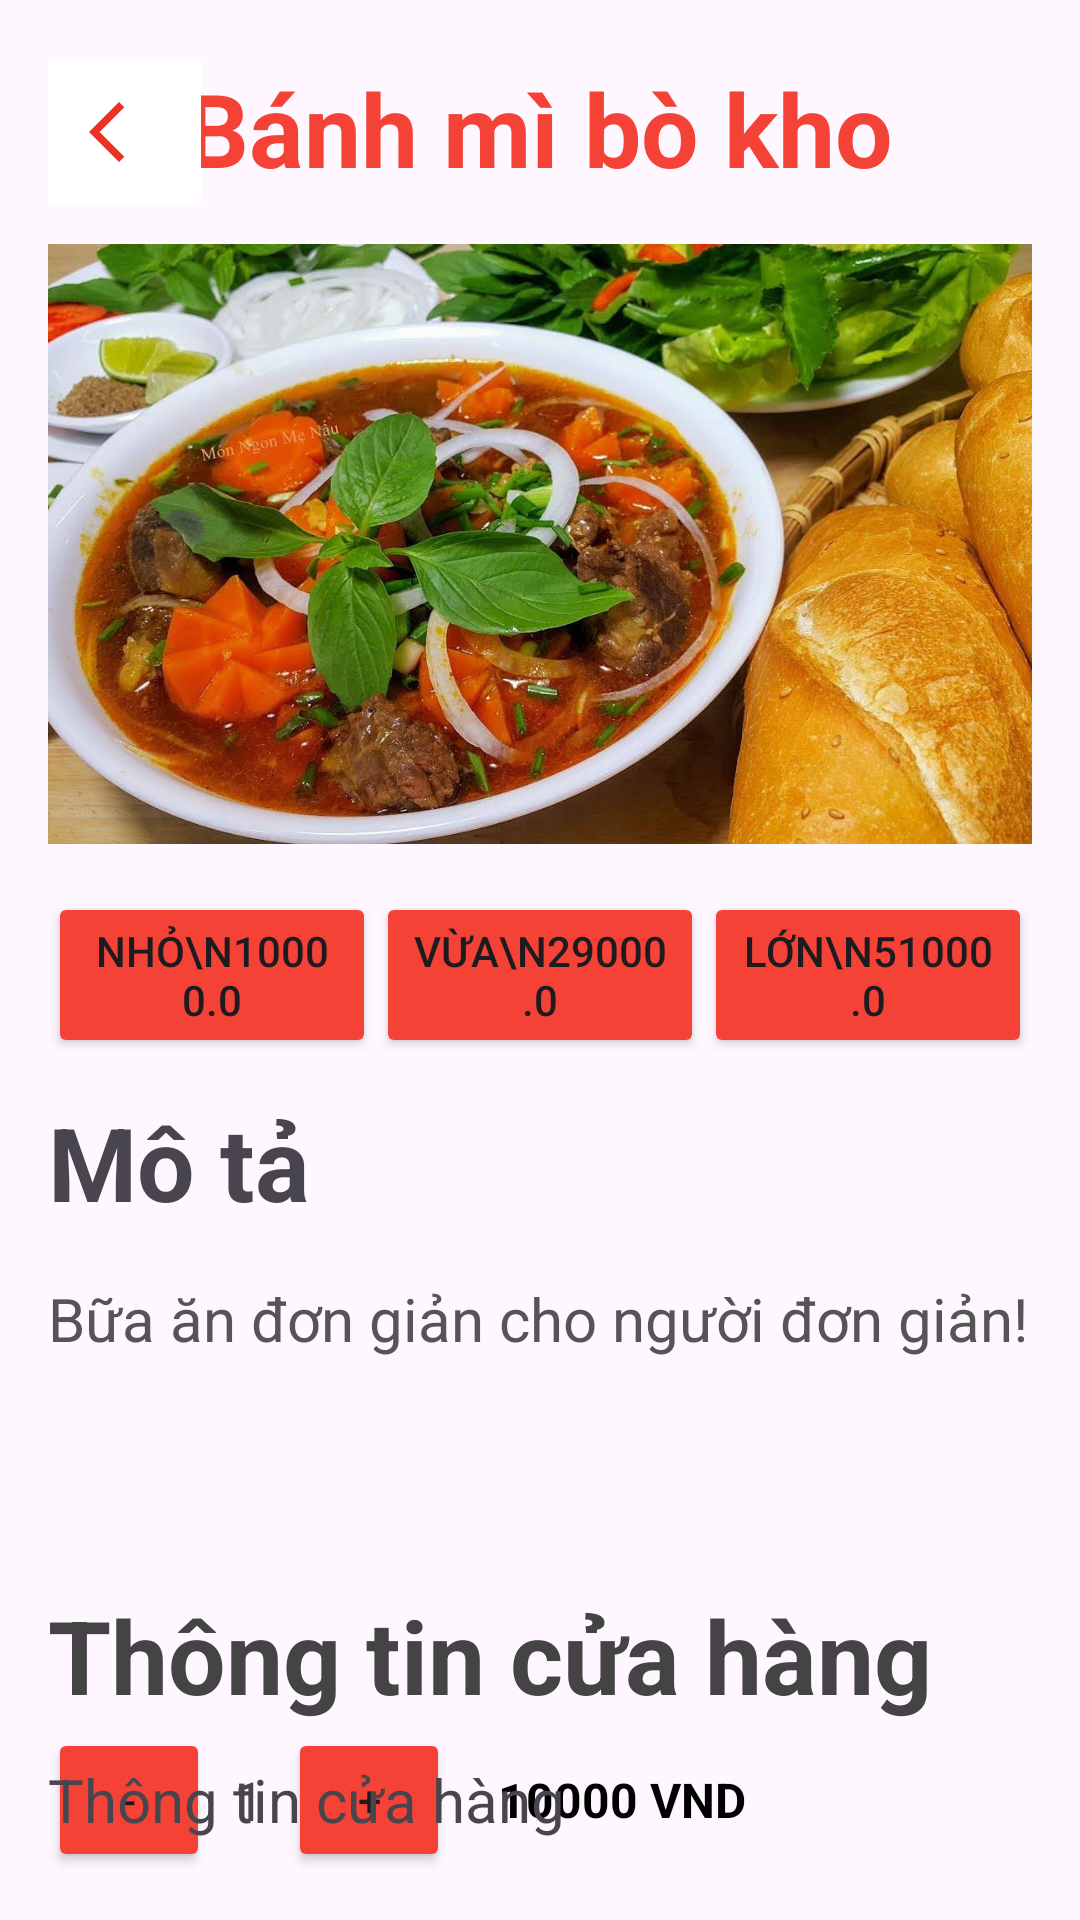

Produce the Android XML layout that renders to this screen, including the resource entries it uses.
<!-- AndroidManifest.xml: application theme Theme.MyFood_ddtoai -->
<!-- res/layout/activity_food_detail_ddtoai.xml -->
<?xml version="1.0" encoding="utf-8"?>
<androidx.constraintlayout.widget.ConstraintLayout xmlns:android="http://schemas.android.com/apk/res/android"
    xmlns:app="http://schemas.android.com/apk/res-auto"
    xmlns:tools="http://schemas.android.com/tools"
    android:id="@+id/main"
    android:layout_width="match_parent"
    android:layout_height="match_parent"
    tools:context=".FoodDetailActivity_ddtoai"
    android:padding="16dp">

    

    

    <TextView
        android:id="@+id/txtFoodName"
        android:layout_width="wrap_content"
        android:layout_height="wrap_content"
        android:layout_marginTop="4dp"
        android:text="Bánh mì bò kho"
        android:textColor="#F44336"
        android:textSize="34sp"
        android:textStyle="bold"
        app:layout_constraintEnd_toEndOf="parent"
        app:layout_constraintHorizontal_bias="0.496"
        app:layout_constraintStart_toStartOf="parent"
        app:layout_constraintTop_toTopOf="parent" />

    <ImageView
        android:id="@+id/imgFood"
        android:layout_width="0dp"
        android:layout_height="200dp"
        android:scaleType="centerCrop"
        android:src="@drawable/bun_bo"
        app:layout_constraintTop_toBottomOf="@id/txtFoodName"
        app:layout_constraintStart_toStartOf="parent"
        app:layout_constraintEnd_toEndOf="parent"
        android:layout_marginTop="16dp" />

    
    <LinearLayout
        android:id="@+id/sizeButtons"
        android:layout_width="0dp"
        android:layout_height="wrap_content"
        android:orientation="horizontal"
        android:gravity="center"
        app:layout_constraintTop_toBottomOf="@id/imgFood"
        app:layout_constraintStart_toStartOf="parent"
        app:layout_constraintEnd_toEndOf="parent"
        android:layout_marginTop="16dp">

        <Button
            android:id="@+id/btnSmall"
            android:layout_width="0dp"
            android:layout_height="wrap_content"
            android:layout_weight="1"
            android:backgroundTint="#F44336"
            android:text="NHỎ\n10000.0" />

        <Button
            android:id="@+id/btnMedium"
            android:layout_width="0dp"
            android:layout_height="wrap_content"
            android:layout_weight="1"
            android:backgroundTint="#F44336"
            android:text="VỪA\n29000.0" />

        <Button
            android:id="@+id/btnLarge"
            android:layout_width="0dp"
            android:layout_height="wrap_content"
            android:layout_weight="1"
            android:backgroundTint="#F44336"
            android:text="LỚN\n51000.0" />
    </LinearLayout>

    

    

    

    <TextView
        android:id="@+id/txtDescription"
        android:layout_width="0dp"
        android:layout_height="wrap_content"
        android:layout_marginTop="16dp"
        android:text="Bữa ăn đơn giản cho người đơn giản!"
        android:textColor="#555555"
        android:textSize="20sp"
        app:layout_constraintEnd_toEndOf="parent"
        app:layout_constraintHorizontal_bias="0.0"
        app:layout_constraintStart_toStartOf="parent"
        app:layout_constraintTop_toBottomOf="@+id/txtDetail" />

    <TextView
        android:id="@+id/txtStoreName"
        android:layout_width="0dp"
        android:layout_height="wrap_content"
        android:layout_marginTop="76dp"
        android:text="Thông tin cửa hàng"
        android:textColor="#444"
        android:textSize="34sp"
        android:textStyle="bold"
        app:layout_constraintEnd_toEndOf="parent"
        app:layout_constraintHorizontal_bias="0.0"
        app:layout_constraintStart_toStartOf="parent"
        app:layout_constraintTop_toBottomOf="@id/txtDescription" />

    <LinearLayout
        android:id="@+id/layoutBottom"
        android:layout_width="wrap_content"
        android:layout_height="0dp"
        android:gravity="center_vertical"
        android:orientation="horizontal"
        android:paddingTop="16dp"
        app:layout_constraintBottom_toBottomOf="parent"
        app:layout_constraintEnd_toEndOf="parent"
        app:layout_constraintStart_toStartOf="parent">

        
        <Button
            android:id="@+id/btnMinus"
            android:layout_width="54dp"
            android:layout_height="wrap_content"
            android:backgroundTint="#F44336"
            android:text="-"
            android:textSize="14sp" />

        
        <TextView
            android:id="@+id/txtQuantity"
            android:layout_width="wrap_content"
            android:layout_height="wrap_content"
            android:padding="8dp"
            android:text="1"
            android:textSize="18sp" />

        
        <Button
            android:id="@+id/btnPlus"
            android:layout_width="54dp"
            android:layout_height="wrap_content"
            android:backgroundTint="#F44336"
            android:text="+"
            android:textSize="14sp" />

        

        
        <TextView
            android:id="@+id/txtPrice"
            android:layout_width="wrap_content"
            android:layout_height="wrap_content"
            android:layout_marginStart="16dp"
            android:text="10000 VND"
            android:textColor="#000000"
            android:textSize="16sp"
            android:textStyle="bold" />

        <ImageButton
            android:id="@+id/btnFavorite"
            android:layout_width="48dp"
            android:layout_height="48dp"
            android:layout_marginStart="12dp"
            android:background="@null"
            android:contentDescription="Favorite"
            android:src="@drawable/ic_heart2" />

        <ImageButton
            android:id="@+id/btnAddToCart"
            android:layout_width="48dp"
            android:layout_height="48dp"
            android:background="@null"
            android:contentDescription="Add to cart"
            android:src="@drawable/ic_cart" />

        
    </LinearLayout>

    <ImageButton
        android:id="@+id/btnBack"
        android:layout_width="51dp"
        android:layout_height="48dp"
        android:layout_marginTop="4dp"
        android:background="#FFFFFF"
        android:contentDescription="Quay lại"
        app:layout_constraintEnd_toStartOf="@+id/txtFoodName"
        app:layout_constraintHorizontal_bias="0.0"
        app:layout_constraintStart_toStartOf="parent"
        app:layout_constraintTop_toTopOf="parent"
        app:srcCompat="@drawable/ic_back4" />

    <TextView
        android:id="@+id/txtName1"
        android:layout_width="wrap_content"
        android:layout_height="wrap_content"
        android:layout_marginTop="12dp"
        android:text="Thông tin cửa hàng"
        android:textSize="20sp"
        app:layout_constraintEnd_toEndOf="parent"
        app:layout_constraintHorizontal_bias="0.0"
        app:layout_constraintStart_toStartOf="parent"
        app:layout_constraintTop_toBottomOf="@+id/txtStoreName" />

    <TextView
        android:id="@+id/txtDetail"
        android:layout_width="wrap_content"
        android:layout_height="wrap_content"
        android:layout_marginTop="12dp"
        android:text="Mô tả"
        android:textSize="34sp"
        android:textStyle="bold"
        app:layout_constraintEnd_toEndOf="parent"
        app:layout_constraintHorizontal_bias="0.0"
        app:layout_constraintStart_toStartOf="parent"
        app:layout_constraintTop_toBottomOf="@+id/sizeButtons" />

</androidx.constraintlayout.widget.ConstraintLayout>
<!-- resources referenced by this layout -->
<resources>
  <!-- drawable bun_bo: jpg bitmap (drawable, 135942 bytes) -->
  <!-- drawable ic_back4 (drawable) -->
  <vector xmlns:android="http://schemas.android.com/apk/res/android"
      android:width="24dp"
      android:height="24dp"
      android:viewportWidth="960"
      android:viewportHeight="960">
    <path
        android:pathData="M400,880 L0,480l400,-400 71,71 -329,329 329,329 -71,71Z"
        android:fillColor="#EA3323"/>
  </vector>
  <style name="Theme.MyFood_ddtoai" parent="Base.Theme.MyFood_ddtoai" />
  <style name="Base.Theme.MyFood_ddtoai" parent="Theme.Material3.DayNight.NoActionBar">
          
          
      </style>
</resources>
